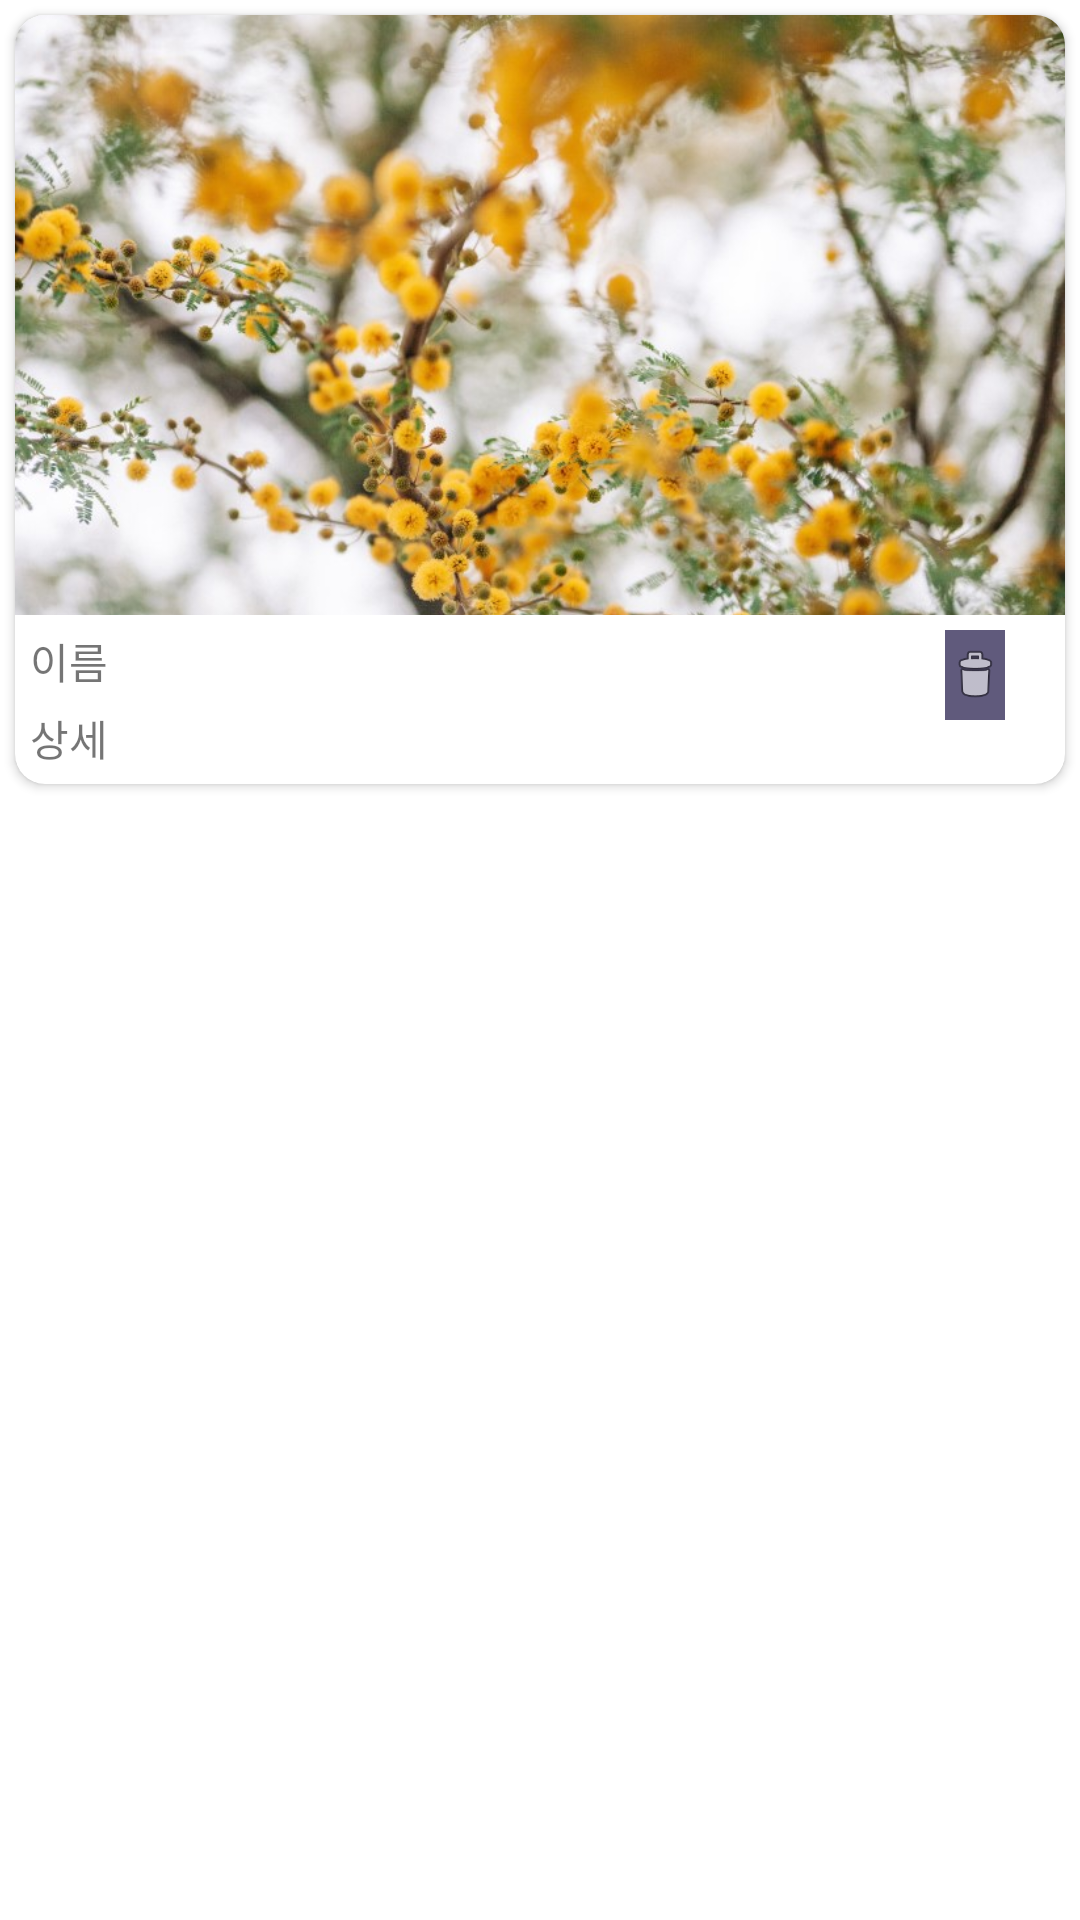

Layout XML and referenced resources for this Android screen:
<!-- AndroidManifest.xml: application theme Theme.Kctcardview -->
<!-- res/layout/cardview_item.xml -->
<?xml version="1.0" encoding="utf-8"?>
<LinearLayout xmlns:android="http://schemas.android.com/apk/res/android"
    xmlns:card_view="http://schemas.android.com/apk/res-auto"
    android:orientation="vertical"
    android:layout_width="match_parent"
    android:layout_height="wrap_content">

    <androidx.cardview.widget.CardView

        android:layout_margin="5dp"
        card_view:cardCornerRadius="10dp"
        android:layout_width="wrap_content"
        android:layout_height="wrap_content">

        <RelativeLayout
            android:layout_width="wrap_content"
            android:layout_height="wrap_content">

            <ImageView
                android:id="@+id/cardview_imageview"
                android:layout_width="match_parent"
                android:layout_height="200dp"
                android:scaleType="centerCrop"
                android:src="@drawable/image_1" />

            <TextView
                android:id="@+id/cardview_title"
                android:layout_width="wrap_content"
                android:layout_height="wrap_content"
                android:layout_below="@id/cardview_imageview"
                android:layout_marginLeft="5dp"
                android:layout_marginTop="5dp"
                android:text="이름" />

            <TextView
                android:id="@+id/cardview_subtilte"
                android:layout_width="wrap_content"
                android:layout_height="wrap_content"
                android:layout_below="@id/cardview_title"
                android:layout_marginLeft="5dp"
                android:layout_marginTop="5dp"
                android:layout_marginBottom="5dp"
                android:text="상세" />

            <ImageView
                android:layout_width="20dp"
                android:layout_height="30dp"
                android:layout_below="@id/cardview_imageview"
                android:layout_alignParentRight="true"
                android:layout_marginStart="5dp"
                android:layout_marginTop="5dp"
                android:layout_marginEnd="5dp"
                android:layout_marginRight="20dp"
                android:background="@color/material_dynamic_tertiary40"
                android:src="@android:drawable/ic_menu_delete" />
        </RelativeLayout>
    </androidx.cardview.widget.CardView>

</LinearLayout>
<!-- resources referenced by this layout -->
<resources>
  <!-- drawable image_1: jpg bitmap (drawable, 111847 bytes) -->
  <style name="Theme.Kctcardview" parent="Theme.MaterialComponents.DayNight.DarkActionBar">
          
          <item name="colorPrimary">@color/purple_500</item>
          <item name="colorPrimaryVariant">@color/purple_700</item>
          <item name="colorOnPrimary">@color/white</item>
          
          <item name="colorSecondary">@color/teal_200</item>
          <item name="colorSecondaryVariant">@color/teal_700</item>
          <item name="colorOnSecondary">@color/black</item>
          
          <item name="android:statusBarColor" tools:targetApi="l">?attr/colorPrimaryVariant</item>
          
      </style>
  <!-- not gathered from this repository: default colours our renderer supplied (Android Studio template values) -->
  <color name="purple_500">#FF6200EE</color>
  <color name="purple_700">#FF3700B3</color>
  <color name="teal_200">#FF03DAC5</color>
  <color name="teal_700">#FF018786</color>
  <color name="black">#FF000000</color>
  <color name="white">#FFFFFFFF</color>
</resources>
